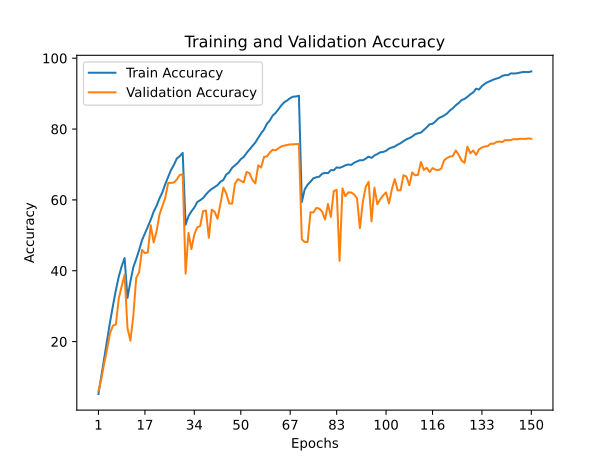

The table this chart was drawn from, first rows:
train_accuracy; train_loss; valid_accuracy; valid_loss
5,2160; 4,2365; 5,9700; 4,3464
10,2740; 3,8522; 9,5500; 4,6040
15,3800; 3,5538; 13,9500; 3,8188
20,3380; 3,2432; 17,9700; 3,7006
25,5440; 2,9780; 22,4300; 3,5559
30,1680; 2,7340; 24,5100; 3,5310
34,5200; 2,5291; 24,8400; 3,8648
38,3620; 2,3488; 32,2100; 3,1624
41,2840; 2,2063; 35,6400; 2,9331
43,5900; 2,1157; 38,8700; 2,6125
32,3240; 2,6107; 23,7900; 4,2413
36,9620; 2,3940; 20,2600; 4,6905
40,9680; 2,2148; 27,2200; 3,8921
43,2980; 2,1026; 37,9300; 2,8722
45,8420; 1,9875; 39,6200; 2,8311
48,6340; 1,8880; 45,8900; 2,2842
50,5200; 1,8003; 44,9800; 2,3707
52,4340; 1,7166; 45,1900; 2,5642
54,4220; 1,6365; 52,8500; 1,9158
56,6600; 1,5502; 47,9900; 2,3635
58,3180; 1,4787; 51,0900; 2,1426
60,3960; 1,4009; 55,8200; 1,8518
62,1340; 1,3221; 58,2800; 1,6778
64,4760; 1,2404; 60,6000; 1,6441
66,4400; 1,1696; 64,7800; 1,4773
68,4960; 1,0927; 64,8100; 1,4255
69,9220; 1,0330; 64,9100; 1,4815
71,7180; 0,9790; 65,7700; 1,4252
72,3660; 0,9466; 67,0500; 1,3668
73,2640; 0,9262; 67,2000; 1,3428
52,9880; 1,6990; 39,1900; 2,9163
55,4120; 1,6064; 50,6800; 1,9976
56,7740; 1,5356; 46,1100; 2,3682
57,8340; 1,4980; 50,2400; 2,1837
59,3840; 1,4411; 52,2600; 1,9497
59,8980; 1,4264; 52,6000; 1,9189
60,5060; 1,3993; 56,8100; 1,7413
61,5180; 1,3608; 57,0200; 1,7186
62,4060; 1,3234; 49,3000; 2,2203
63,0980; 1,2925; 57,2400; 1,8663
63,6120; 1,2744; 56,6400; 1,8849
64,1780; 1,2403; 54,6600; 1,9629
65,1260; 1,2144; 58,9500; 1,6478
65,6340; 1,1878; 63,4800; 1,4615
67,1700; 1,1423; 61,8000; 1,6131
67,7600; 1,1076; 58,9800; 1,6859
69,0500; 1,0812; 58,9500; 1,7240
69,7640; 1,0443; 64,5700; 1,4209
70,4840; 1,0151; 65,8700; 1,3223
71,4940; 0,9788; 65,3800; 1,4381
72,1080; 0,9521; 64,9500; 1,4092
73,2640; 0,9107; 67,9000; 1,2998
74,2680; 0,8746; 67,5200; 1,3040
75,2200; 0,8435; 65,6500; 1,4269
76,1780; 0,8035; 64,6600; 1,5251
77,5360; 0,7612; 69,7400; 1,2525
78,7780; 0,7127; 69,1400; 1,2704
79,8920; 0,6754; 72,1300; 1,1369
81,4840; 0,6258; 72,2700; 1,1935
82,4540; 0,5869; 73,3900; 1,0461
... 90 more rows
